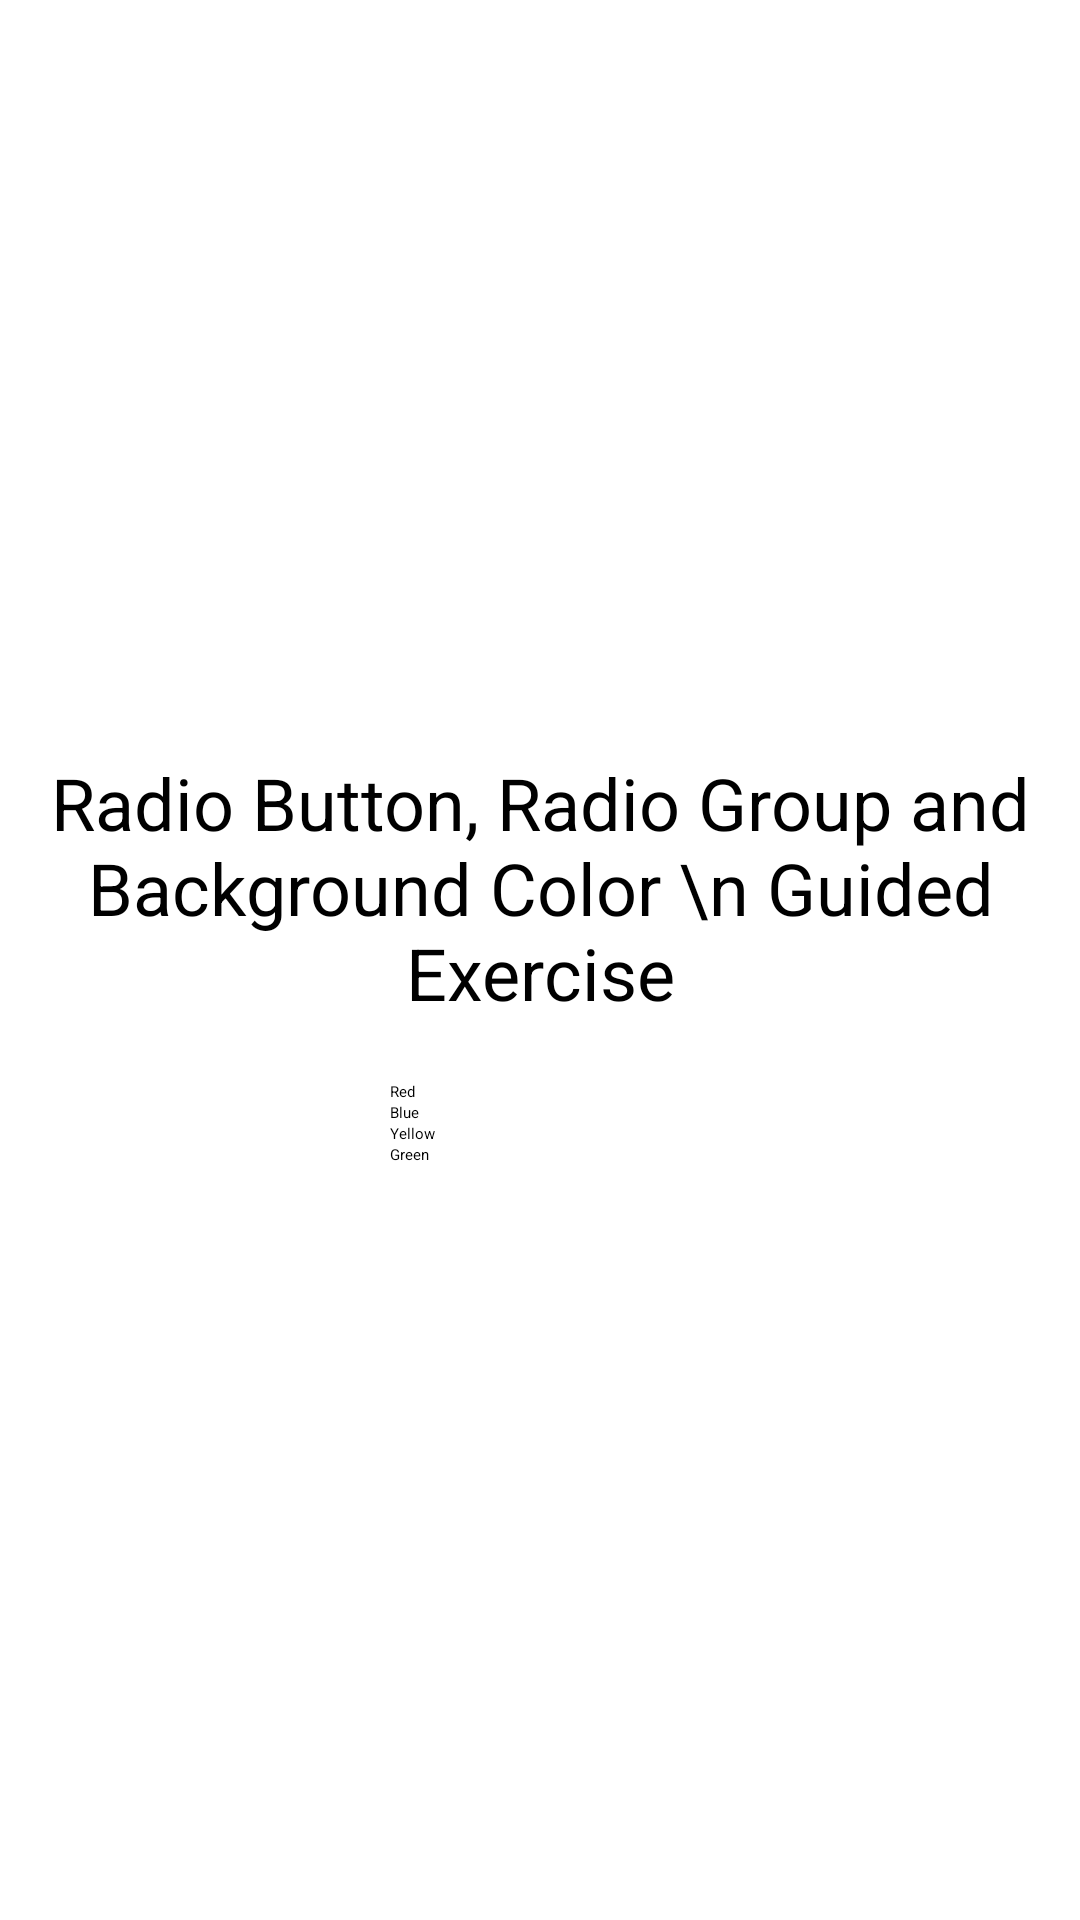

Layout XML and referenced resources for this Android screen:
<!-- AndroidManifest.xml: application theme Theme.MyApplication -->
<!-- res/layout/activity_ga5_radio_button_radio_group_bgcolor.xml -->
<?xml version="1.0" encoding="utf-8"?>
<LinearLayout xmlns:android="http://schemas.android.com/apk/res/android"
    android:layout_width="match_parent"
    android:layout_height="match_parent"
    android:orientation="vertical"
    android:padding="16dp"
    android:gravity="center">

    
    <TextView
        android:id="@+id/titleText"
        android:layout_width="wrap_content"
        android:layout_height="wrap_content"
        android:text="Radio Button, Radio Group and Background Color \n Guided Exercise"
        android:textSize="24sp"
        android:textColor="@android:color/black"
        android:layout_marginBottom="20dp"
        android:gravity="center"/>

    
    <RadioGroup
        android:id="@+id/radioGroup"
        android:layout_width="100dp"
        android:layout_height="wrap_content"
        android:orientation="vertical">

        
        <RadioButton
            android:id="@+id/rbRed"
            android:layout_width="wrap_content"
            android:layout_height="wrap_content"
            android:text="Red"
            android:onClick="changeBackgroundColor"/>

        <RadioButton
            android:id="@+id/rbBlue"
            android:layout_width="wrap_content"
            android:layout_height="wrap_content"
            android:text="Blue"
            android:onClick="changeBackgroundColor"/>

        <RadioButton
            android:id="@+id/rbYellow"
            android:layout_width="wrap_content"
            android:layout_height="wrap_content"
            android:text="Yellow"
            android:onClick="changeBackgroundColor"/>

        <RadioButton
            android:id="@+id/rbGreen"
            android:layout_width="wrap_content"
            android:layout_height="wrap_content"
            android:text="Green"
            android:onClick="changeBackgroundColor"/>
    </RadioGroup>

</LinearLayout>
<!-- resources referenced by this layout -->
<resources>

</resources>
